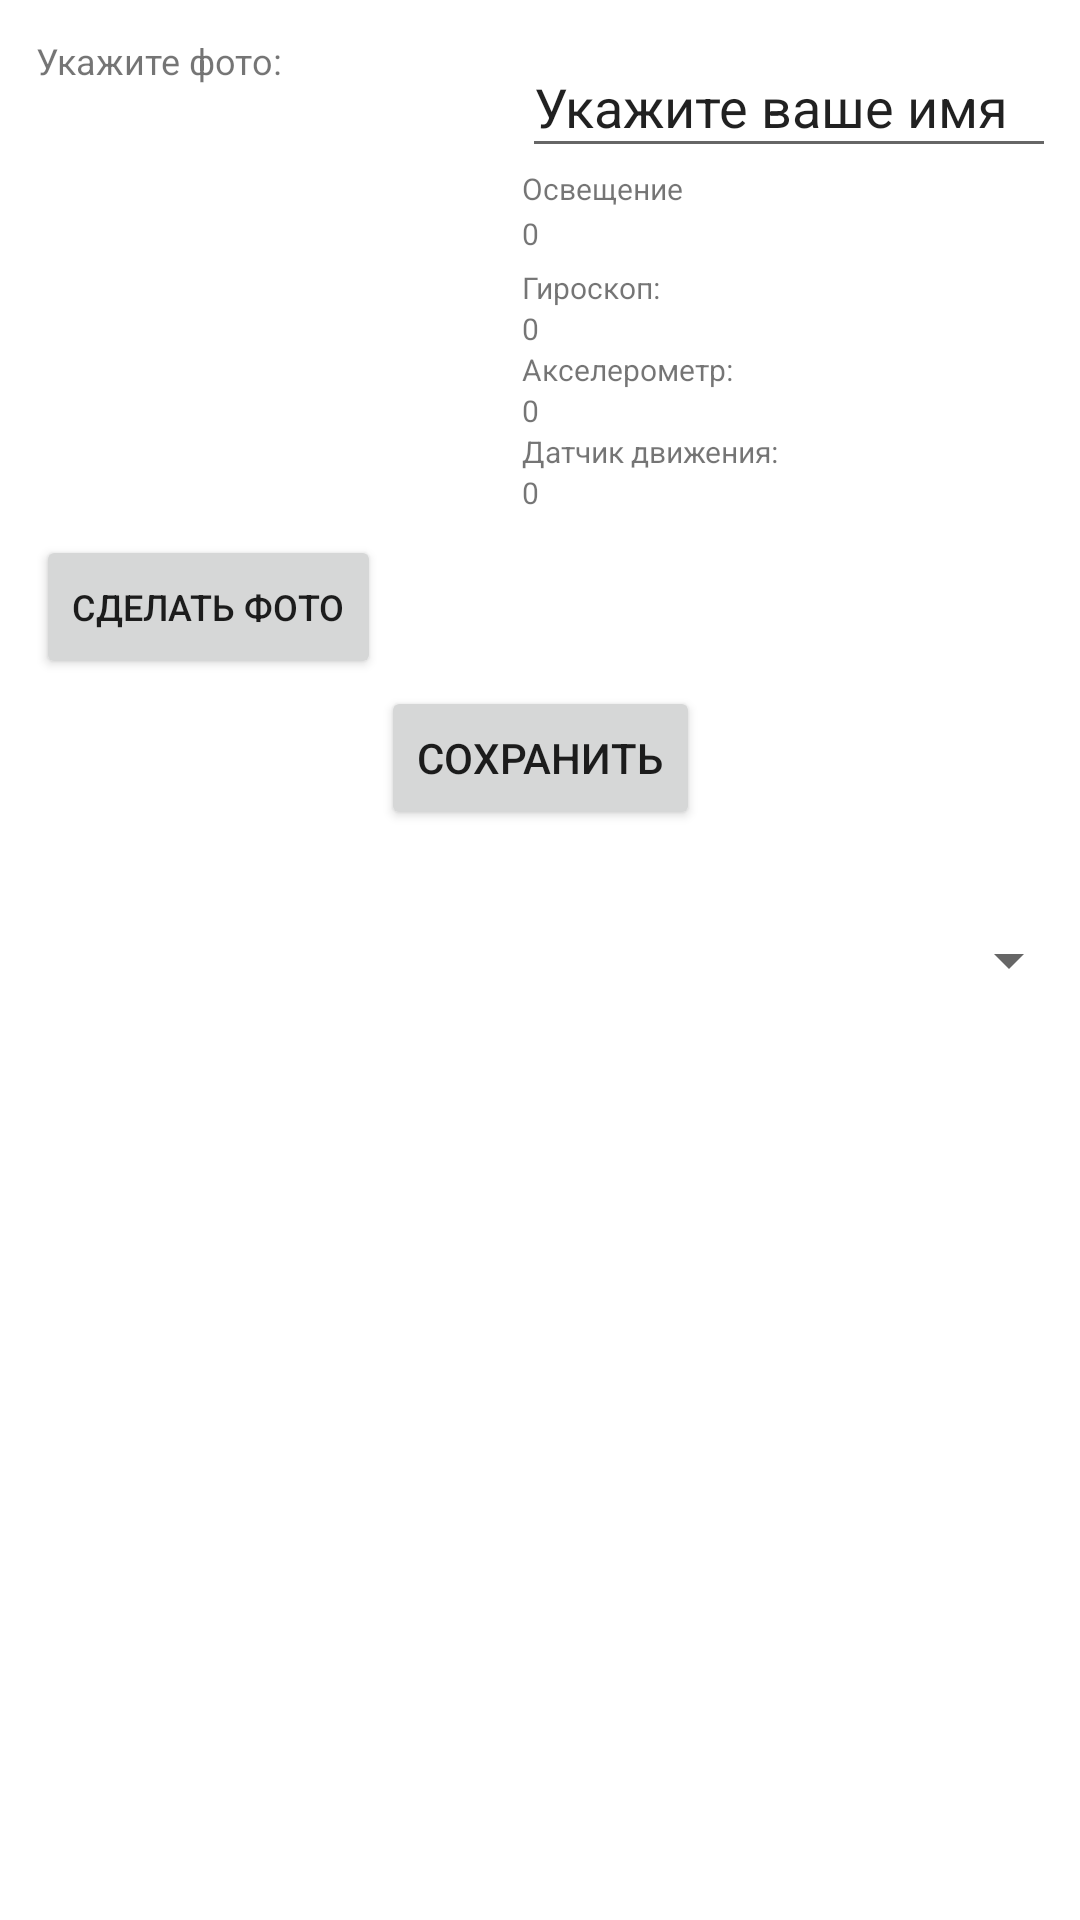

The Android layout XML behind this screen, and the referenced resources:
<!-- AndroidManifest.xml: application theme Theme.TimetableHseBase -->
<!-- res/layout/activity_settings.xml -->
<?xml version="1.0" encoding="utf-8"?>
<androidx.constraintlayout.widget.ConstraintLayout xmlns:android="http://schemas.android.com/apk/res/android"
    xmlns:app="http://schemas.android.com/apk/res-auto"
    xmlns:tools="http://schemas.android.com/tools"
    android:layout_width="match_parent"
    android:layout_height="match_parent"
    tools:context=".SettingsActivity">

    <Button
        android:id="@+id/saveBtn"
        android:layout_width="wrap_content"
        android:layout_height="wrap_content"
        android:text="@string/save"
        app:layout_constraintBottom_toBottomOf="parent"
        app:layout_constraintEnd_toEndOf="parent"
        app:layout_constraintStart_toStartOf="parent"
        app:layout_constraintTop_toTopOf="parent"
        app:layout_constraintVertical_bias="0.386" />

    <Spinner
        android:id="@+id/sensorslist"
        android:layout_width="412dp"
        android:layout_height="0dp"
        app:layout_constraintBottom_toBottomOf="parent"
        app:layout_constraintEnd_toEndOf="parent"
        app:layout_constraintHorizontal_bias="1.0"
        app:layout_constraintStart_toStartOf="parent"
        app:layout_constraintTop_toTopOf="parent"
        app:layout_constraintVertical_bias="0.0" />

    <LinearLayout
        android:id="@+id/linearLayout"
        android:layout_width="fill_parent"
        android:layout_height="wrap_content"
        android:layout_marginStart="12dp"
        android:layout_marginTop="12dp"
        android:layout_marginEnd="12dp"
        android:orientation="horizontal"
        app:layout_constraintEnd_toEndOf="parent"
        app:layout_constraintStart_toStartOf="parent"
        app:layout_constraintTop_toTopOf="parent">

        <LinearLayout
            android:layout_width="wrap_content"
            android:layout_height="wrap_content"
            android:layout_marginRight="12dp"
            android:layout_weight="0"
            android:orientation="vertical">

            <TextView
                android:id="@+id/textView4"
                android:layout_width="wrap_content"
                android:layout_height="wrap_content"
                android:layout_weight="1"

                android:text="Укажите фото:"
                android:textSize="12sp" />

            <ImageView
                android:id="@+id/photoView"
                android:layout_width="150dp"
                android:layout_height="150dp"
                android:layout_weight="1"
                android:scaleType="fitStart"

                tools:ignore="MissingConstraints"
                tools:srcCompat="@tools:sample/avatars" />

            <Button
                android:id="@+id/takePhotoBtn"
                android:layout_width="wrap_content"
                android:layout_height="wrap_content"
                android:layout_weight="1"
                android:text="@string/doPhoto"
                android:textSize="12sp"
                tools:ignore="MissingConstraints" />
        </LinearLayout>

        <LinearLayout
            android:layout_width="match_parent"
            android:layout_height="match_parent"
            android:orientation="vertical">

            <EditText
                android:id="@+id/nameTextBox"
                android:layout_width="179dp"
                android:layout_height="44dp"
                android:ems="10"
                android:inputType="textPersonName"
                android:text="Укажите ваше имя" />

            <LinearLayout
                android:layout_width="match_parent"
                android:layout_height="match_parent"
                android:orientation="vertical">

                <TextView
                    android:id="@+id/textView2"
                    android:layout_width="178dp"
                    android:layout_height="15dp"
                    android:text="@string/brightness"
                    android:textSize="10sp" />

                <TextView
                    android:id="@+id/brightnessText"
                    android:layout_width="179dp"
                    android:layout_height="18dp"
                    android:text="0"
                    android:textAlignment="textStart"
                    android:textSize="10sp"
                    tools:ignore="MissingConstraints" />

                <TextView
                    android:id="@+id/textView5"
                    android:layout_width="match_parent"
                    android:layout_height="wrap_content"
                    android:text="@string/gyroscope"
                    android:textSize="10sp" />
                <TextView
                    android:id="@+id/gyroscopeText"
                    android:layout_width="match_parent"
                    android:layout_height="wrap_content"
                    android:text="0"
                    android:textAlignment="textStart"
                    android:textSize="10sp" />

                <TextView
                    android:id="@+id/textView6"
                    android:layout_width="match_parent"
                    android:layout_height="wrap_content"
                    android:text="@string/accelerometer"
                    android:textSize="10sp" />
                <TextView
                    android:id="@+id/accelerometerText"
                    android:layout_width="match_parent"
                    android:layout_height="wrap_content"
                    android:text="0"
                    android:textAlignment="textStart"
                    android:textSize="10sp" />

                <TextView
                    android:id="@+id/textView7"
                    android:layout_width="match_parent"
                    android:layout_height="wrap_content"
                    android:text="@string/motion"
                    android:textSize="10sp" />
                <TextView
                    android:id="@+id/motionText"
                    android:layout_width="match_parent"
                    android:layout_height="wrap_content"
                    android:text="0"
                    android:textAlignment="textStart"
                    android:textSize="10sp" />


            </LinearLayout>


        </LinearLayout>

    </LinearLayout>



</androidx.constraintlayout.widget.ConstraintLayout>
<!-- resources referenced by this layout -->
<resources>
  <string name="accelerometer">Акселерометр:</string>
  <string name="brightness">Освещение</string>
  <string name="doPhoto">Сделать фото</string>
  <string name="gyroscope">Гироскоп:</string>
  <string name="motion">Датчик движения:</string>
  <string name="save">Сохранить</string>
  <style name="Theme.TimetableHseBase" parent="Theme.MaterialComponents.DayNight.DarkActionBar">
          
          <item name="colorPrimary">#003399</item>
          <item name="colorPrimaryVariant"> #011F5A</item>
          <item name="colorOnPrimary">@color/white</item>
          
          <item name="colorSecondary">#4080ff</item>
          <item name="colorSecondaryVariant">#0C5DFD</item>
          <item name="colorOnSecondary">@color/black</item>
          
          <item name="android:statusBarColor" tools:targetApi="l">?attr/colorPrimaryVariant</item>
          
      </style>
  <!-- not gathered from this repository: default colours our renderer supplied (Android Studio template values) -->
  <color name="black">#FF000000</color>
  <color name="white">#FFFFFFFF</color>
</resources>
